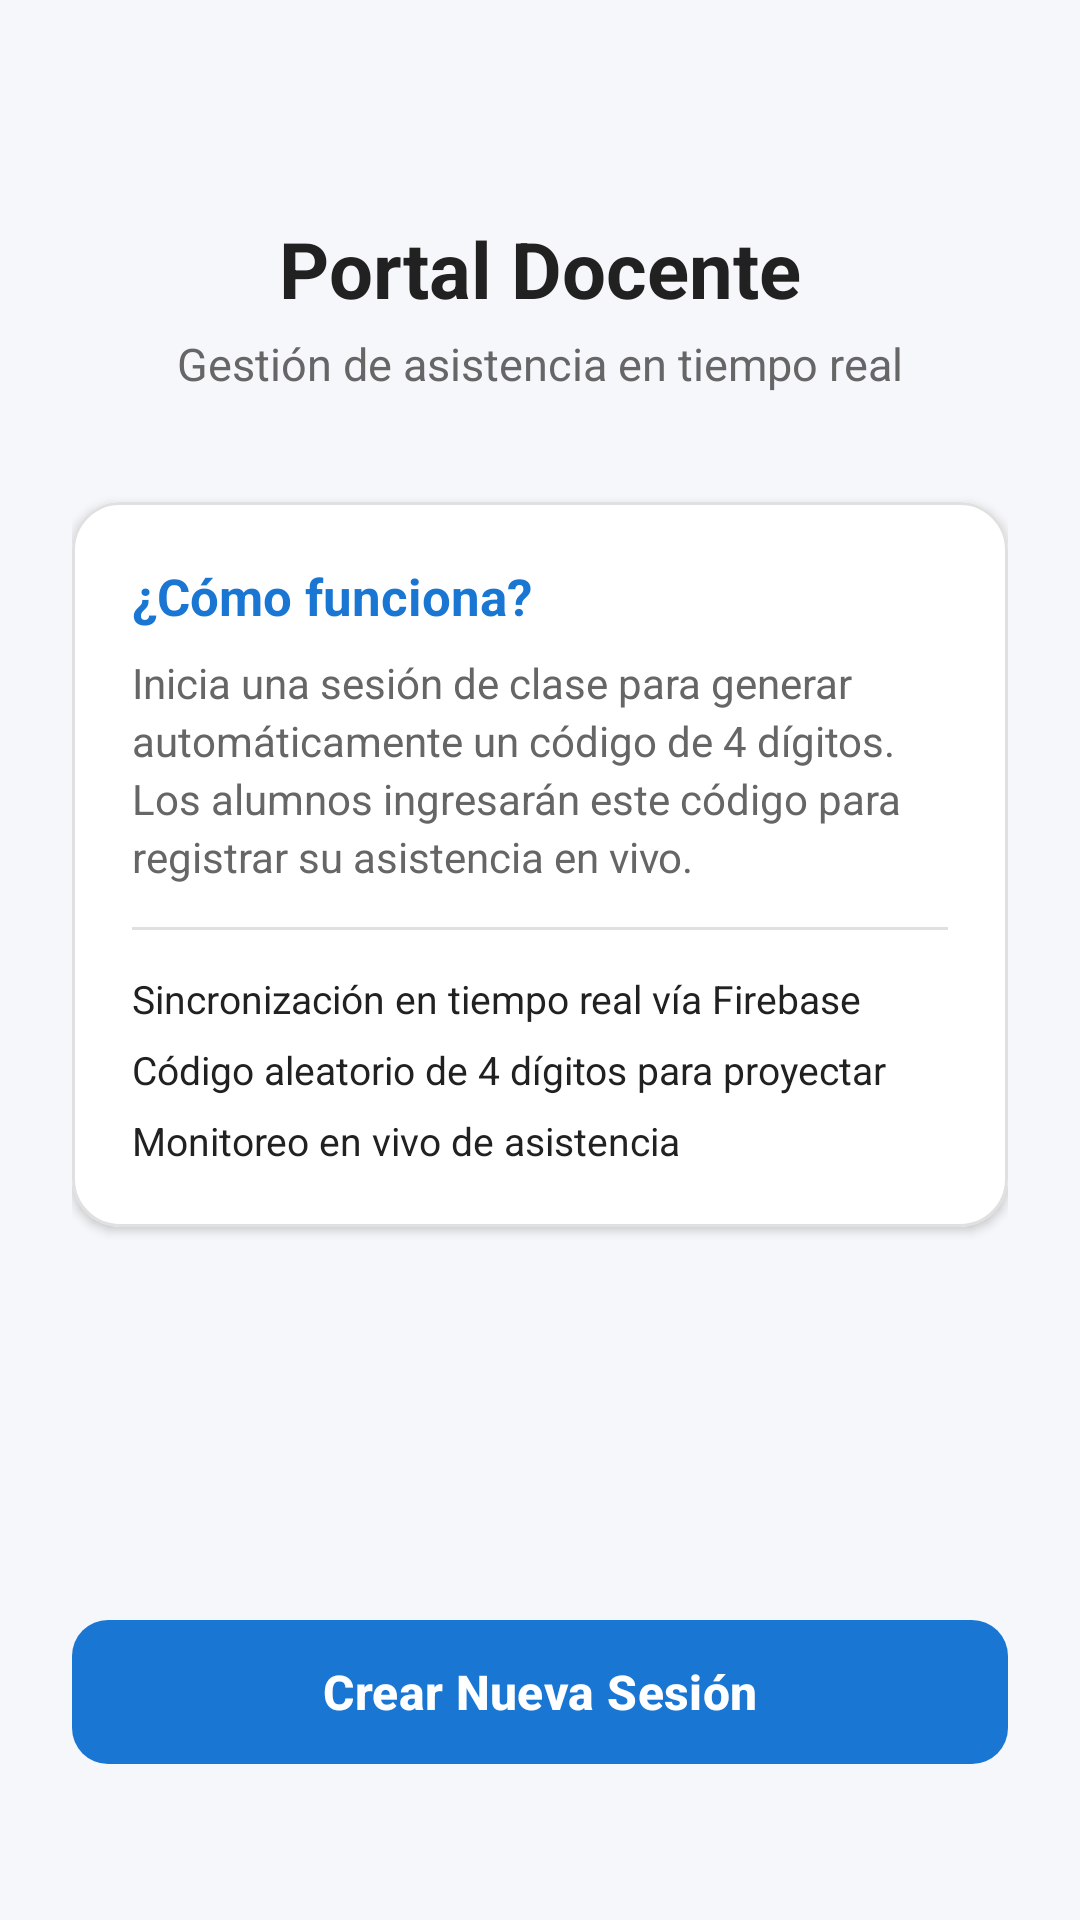

Reconstruct the res/layout file that produces this screen, plus the resources it refers to.
<!-- AndroidManifest.xml: application theme Theme.Asistencia -->
<!-- res/layout/activity_principal.xml -->
<?xml version="1.0" encoding="utf-8"?>
<androidx.constraintlayout.widget.ConstraintLayout xmlns:android="http://schemas.android.com/apk/res/android"
    xmlns:app="http://schemas.android.com/apk/res-auto"
    xmlns:tools="http://schemas.android.com/tools"
    android:id="@+id/mainPrincipal"
    android:layout_width="match_parent"
    android:layout_height="match_parent"
    android:background="@color/background_soft"
    android:padding="24dp"
    tools:context=".ui.principal.PrincipalActivity">

    <TextView
        android:id="@+id/tvTituloPortal"
        android:layout_width="wrap_content"
        android:layout_height="wrap_content"
        android:layout_marginTop="48dp"
        android:text="@string/title_portal_docente"
        android:textColor="@color/text_primary"
        android:textSize="26sp"
        android:textStyle="bold"
        app:layout_constraintEnd_toEndOf="parent"
        app:layout_constraintStart_toStartOf="parent"
        app:layout_constraintTop_toTopOf="parent" />

    <TextView
        android:id="@+id/tvSubtituloPortal"
        android:layout_width="wrap_content"
        android:layout_height="wrap_content"
        android:layout_marginTop="4dp"
        android:text="@string/subtitle_portal_docente"
        android:textColor="@color/text_secondary"
        android:textSize="15sp"
        app:layout_constraintEnd_toEndOf="parent"
        app:layout_constraintStart_toStartOf="parent"
        app:layout_constraintTop_toBottomOf="@id/tvTituloPortal" />

    
    <com.google.android.material.card.MaterialCardView
        android:id="@+id/cardInfo"
        android:layout_width="0dp"
        android:layout_height="wrap_content"
        android:layout_marginTop="36dp"
        app:cardBackgroundColor="@color/surface_card"
        app:cardCornerRadius="16dp"
        app:cardElevation="2dp"
        app:layout_constraintEnd_toEndOf="parent"
        app:layout_constraintStart_toStartOf="parent"
        app:layout_constraintTop_toBottomOf="@id/tvSubtituloPortal"
        app:strokeColor="@color/divider"
        app:strokeWidth="1dp">

        <LinearLayout
            android:layout_width="match_parent"
            android:layout_height="wrap_content"
            android:orientation="vertical"
            android:padding="20dp">

            <TextView
                android:id="@+id/tvCardTitulo"
                android:layout_width="match_parent"
                android:layout_height="wrap_content"
                android:text="¿Cómo funciona?"
                android:textColor="@color/primary_blue"
                android:textSize="17sp"
                android:textStyle="bold" />

            <TextView
                android:id="@+id/tvCardDescripcion"
                android:layout_width="match_parent"
                android:layout_height="wrap_content"
                android:layout_marginTop="8dp"
                android:lineSpacingExtra="3dp"
                android:text="@string/info_profesor"
                android:textColor="@color/text_secondary"
                android:textSize="14sp" />

            <View
                android:layout_width="match_parent"
                android:layout_height="1dp"
                android:layout_marginTop="14dp"
                android:layout_marginBottom="14dp"
                android:background="@color/divider" />

            <TextView
                android:id="@+id/tvCaracteristica1"
                android:layout_width="match_parent"
                android:layout_height="wrap_content"
                android:text="Sincronización en tiempo real vía Firebase"
                android:textColor="@color/text_primary"
                android:textSize="13sp" />

            <TextView
                android:id="@+id/tvCaracteristica2"
                android:layout_width="match_parent"
                android:layout_height="wrap_content"
                android:layout_marginTop="6dp"
                android:text="Código aleatorio de 4 dígitos para proyectar"
                android:textColor="@color/text_primary"
                android:textSize="13sp" />

            <TextView
                android:id="@+id/tvCaracteristica3"
                android:layout_width="match_parent"
                android:layout_height="wrap_content"
                android:layout_marginTop="6dp"
                android:text="Monitoreo en vivo de asistencia"
                android:textColor="@color/text_primary"
                android:textSize="13sp" />

        </LinearLayout>
    </com.google.android.material.card.MaterialCardView>

    
    <com.google.android.material.button.MaterialButton
        android:id="@+id/btnCrearSesion"
        android:layout_width="0dp"
        android:layout_height="56dp"
        android:layout_marginBottom="24dp"
        android:text="@string/btn_crear_sesion"
        android:textAllCaps="false"
        android:textSize="16sp"
        android:textStyle="bold"
        app:backgroundTint="@color/primary_blue"
        app:cornerRadius="12dp"
        app:layout_constraintBottom_toBottomOf="parent"
        app:layout_constraintEnd_toEndOf="parent"
        app:layout_constraintStart_toStartOf="parent" />

</androidx.constraintlayout.widget.ConstraintLayout>
<!-- resources referenced by this layout -->
<resources>
  <color name="background_soft">#F5F7FA</color>
  <color name="divider">#E0E0E0</color>
  <color name="primary_blue">#1976D2</color>
  <color name="surface_card">#FFFFFF</color>
  <color name="text_primary">#212121</color>
  <color name="text_secondary">#666666</color>
  <string name="btn_crear_sesion">Crear Nueva Sesión</string>
  <string name="info_profesor">Inicia una sesión de clase para generar automáticamente un código de 4 dígitos. Los alumnos ingresarán este código para registrar su asistencia en vivo.</string>
  <string name="subtitle_portal_docente">Gestión de asistencia en tiempo real</string>
  <string name="title_portal_docente">Portal Docente</string>
  <style name="Theme.Asistencia" parent="Base.Theme.Asistencia" />
  <style name="Base.Theme.Asistencia" parent="Theme.Material3.DayNight.NoActionBar">
          
          
      </style>
</resources>
